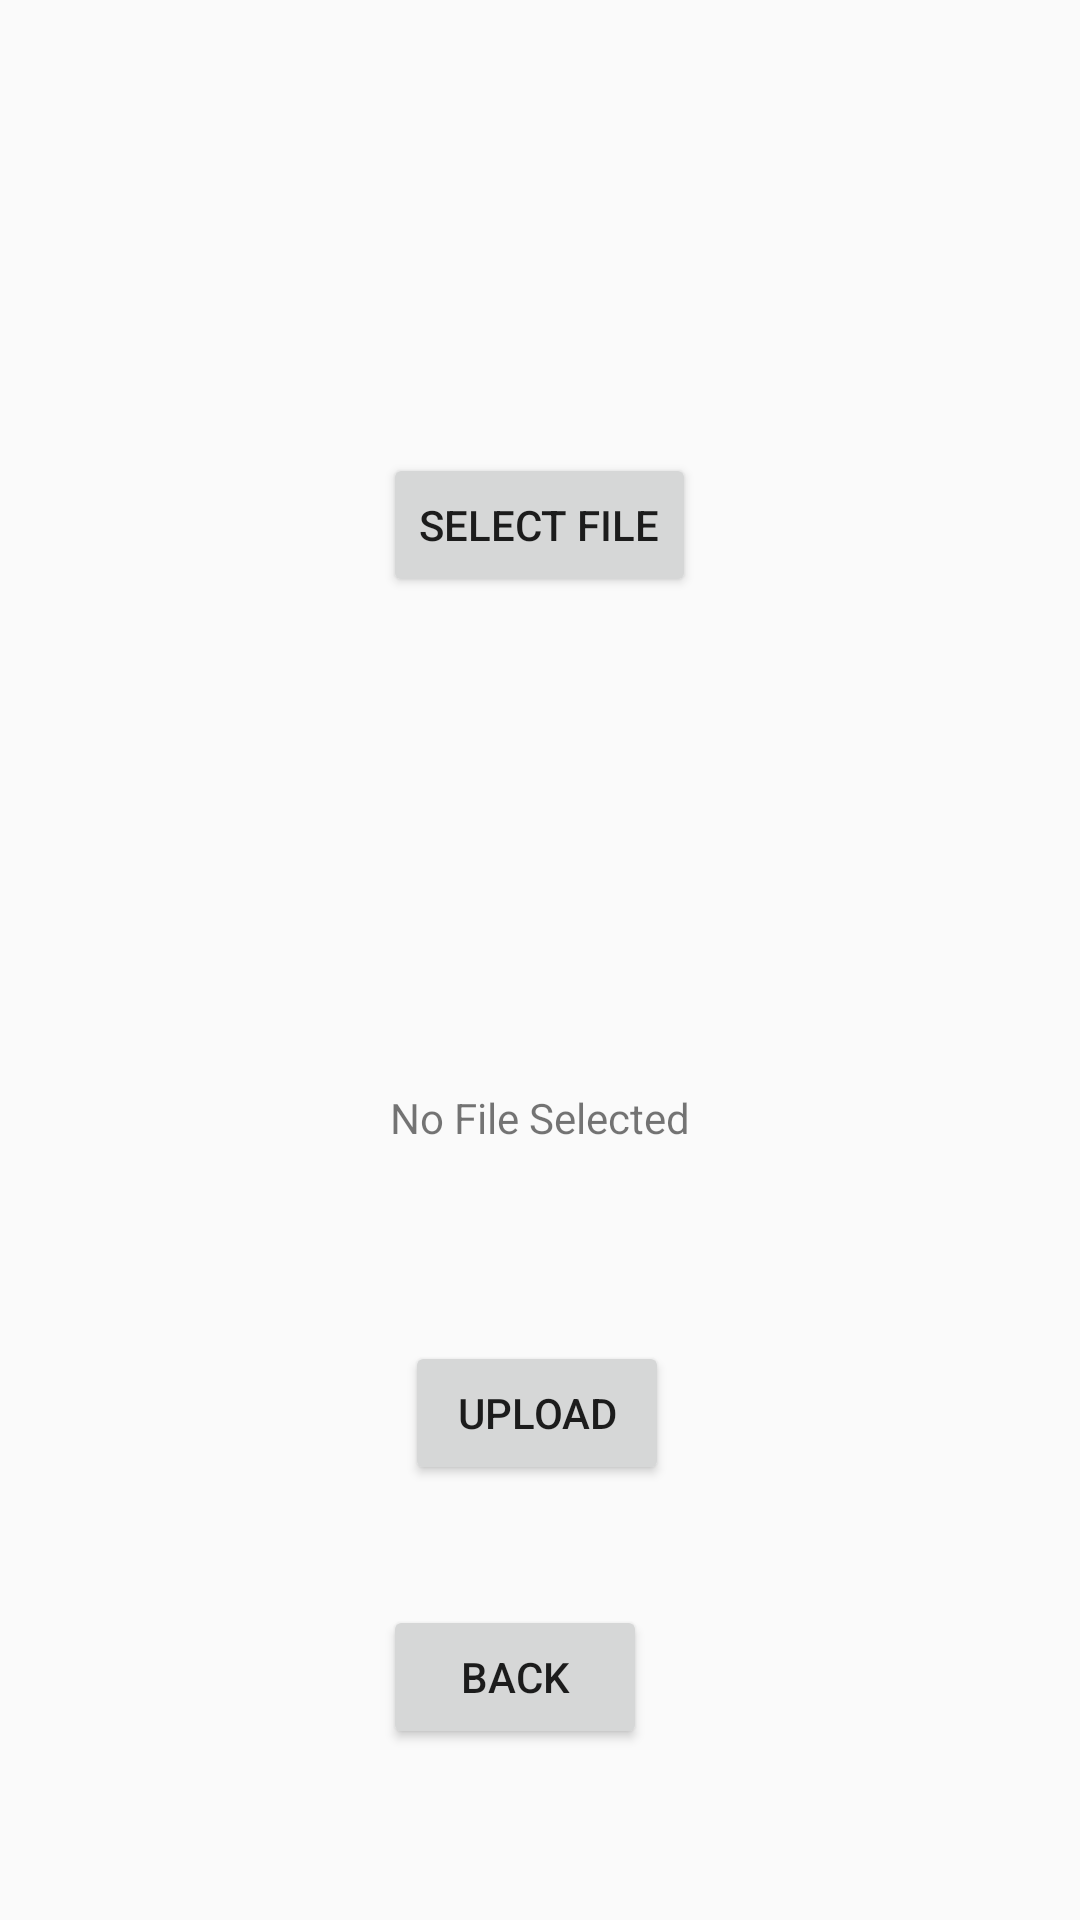

The Android layout XML behind this screen, and the referenced resources:
<!-- AndroidManifest.xml: application theme AppTheme -->
<!-- res/layout/content_resume.xml -->
<?xml version="1.0" encoding="utf-8"?>
<RelativeLayout xmlns:android="http://schemas.android.com/apk/res/android"
    xmlns:app="http://schemas.android.com/apk/res-auto"
    xmlns:tools="http://schemas.android.com/tools"
    android:layout_width="match_parent"
    android:layout_height="match_parent"
    tools:context=".ResumeActivity">


    <Button
        android:id="@+id/selectFile"
        android:layout_width="wrap_content"
        android:layout_height="wrap_content"
        android:layout_alignParentTop="true"
        android:layout_centerHorizontal="true"
        android:layout_marginTop="151dp"
        android:text="Select File" />

    <Button
        android:id="@+id/upload"
        android:layout_width="wrap_content"
        android:layout_height="wrap_content"
        android:layout_alignEnd="@+id/notification"
        android:layout_alignParentBottom="true"
        android:layout_marginEnd="7dp"
        android:layout_marginBottom="145dp"
        android:text="UPLOAD" />

    <TextView
        android:id="@+id/notification"
        android:layout_width="wrap_content"
        android:layout_height="wrap_content"
        android:layout_alignParentBottom="true"
        android:layout_centerHorizontal="true"
        android:layout_marginBottom="258dp"
        android:text="No File Selected" />

    <Button
        android:id="@+id/back"
        android:layout_width="wrap_content"
        android:layout_height="wrap_content"
        android:layout_alignStart="@+id/selectFile"
        android:layout_alignParentBottom="true"
        android:layout_marginBottom="57dp"
        android:text="Back" />
</RelativeLayout>
<!-- resources referenced by this layout -->
<resources>
  <style name="AppTheme" parent="Theme.AppCompat.Light.NoActionBar">
          <item name="colorPrimary">@color/colorPrimary</item>
          <item name="colorPrimaryDark">@color/colorPrimaryDark</item>
          <item name="colorAccent">@color/colorAccent</item>
      </style>
  <color name="colorPrimary">#008577</color>
  <color name="colorPrimaryDark">#00574B</color>
  <color name="colorAccent">#D81B60</color>
</resources>
